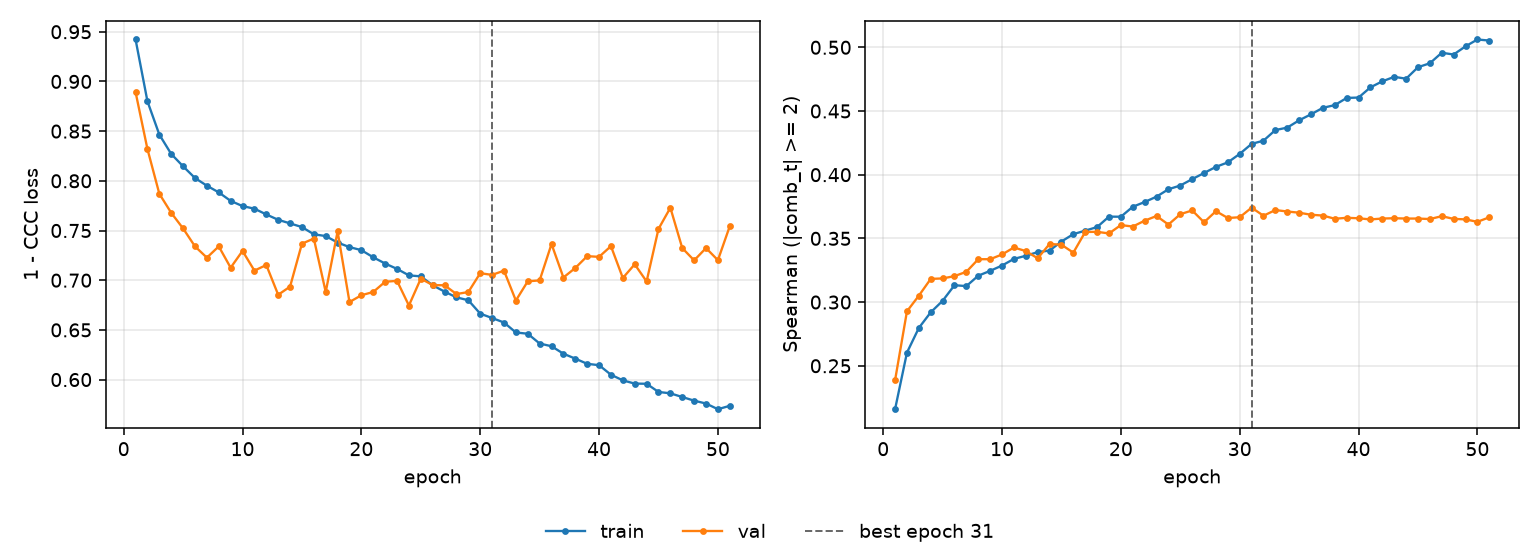

The data file committed next to this chart (first rows):
epoch, tr_loss, vl_loss, tr_sp, vl_sp, is_best
1, 0.9422, 0.8892, 0.2159, 0.2387, False
2, 0.88, 0.8319, 0.2603, 0.2928, False
3, 0.8465, 0.7869, 0.2797, 0.305, False
4, 0.827, 0.7678, 0.2919, 0.3182, False
5, 0.8146, 0.752, 0.301, 0.3186, False
6, 0.8028, 0.734, 0.3132, 0.3204, False
7, 0.7951, 0.7227, 0.3125, 0.3238, False
8, 0.7884, 0.734, 0.3207, 0.3337, False
9, 0.7798, 0.7126, 0.3245, 0.3337, False
10, 0.7746, 0.7295, 0.3287, 0.3374, False
11, 0.772, 0.7096, 0.3339, 0.3428, False
12, 0.7662, 0.7153, 0.3363, 0.34, False
13, 0.7608, 0.6853, 0.3392, 0.3344, False
14, 0.7572, 0.6935, 0.3404, 0.3456, False
15, 0.7535, 0.7368, 0.3476, 0.345, False
16, 0.7462, 0.7419, 0.3533, 0.3388, False
17, 0.7444, 0.6881, 0.3561, 0.355, False
18, 0.7379, 0.7491, 0.3589, 0.3551, False
19, 0.7333, 0.678, 0.3671, 0.3539, False
20, 0.7302, 0.6849, 0.367, 0.3605, False
21, 0.723, 0.6882, 0.3748, 0.3593, False
22, 0.7168, 0.6984, 0.3785, 0.3639, False
23, 0.7114, 0.6994, 0.3827, 0.3676, False
24, 0.7049, 0.6745, 0.3886, 0.3609, False
25, 0.7039, 0.7015, 0.3915, 0.369, False
26, 0.6949, 0.6951, 0.3965, 0.3719, False
27, 0.6885, 0.6949, 0.4013, 0.3626, False
28, 0.6827, 0.6861, 0.4061, 0.3714, False
29, 0.6798, 0.6881, 0.4097, 0.366, False
30, 0.6664, 0.7071, 0.4163, 0.3666, False
31, 0.6619, 0.7053, 0.4242, 0.3741, True
32, 0.6574, 0.7096, 0.4267, 0.3678, False
33, 0.6474, 0.6795, 0.435, 0.3722, False
34, 0.6461, 0.6989, 0.4369, 0.3711, False
35, 0.6363, 0.6998, 0.4427, 0.3702, False
36, 0.6335, 0.7364, 0.4474, 0.3685, False
37, 0.626, 0.7027, 0.4525, 0.3679, False
38, 0.6211, 0.7123, 0.4546, 0.3654, False
39, 0.6159, 0.7242, 0.4602, 0.3661, False
40, 0.6145, 0.7235, 0.4605, 0.3658, False
41, 0.6049, 0.7343, 0.4686, 0.3649, False
42, 0.5992, 0.7022, 0.4733, 0.3656, False
43, 0.596, 0.716, 0.4768, 0.3658, False
44, 0.5958, 0.6988, 0.4753, 0.3656, False
45, 0.5876, 0.7516, 0.4844, 0.3656, False
46, 0.5862, 0.7729, 0.4875, 0.3652, False
47, 0.5825, 0.7323, 0.4957, 0.3674, False
48, 0.5788, 0.72, 0.4943, 0.3653, False
49, 0.5759, 0.7323, 0.5007, 0.3649, False
50, 0.5702, 0.7201, 0.5061, 0.363, False
51, 0.5736, 0.7544, 0.5053, 0.3666, False
